Dataset: data (GitHub, noorainf18/Hex-Nut-Defective-Detection-and-Classification). Classes: broken, good.

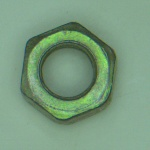
Label: good

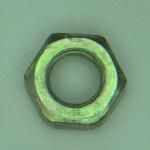
Label: good

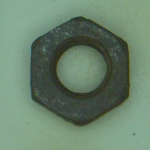
Label: broken

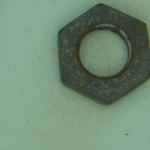
Label: broken

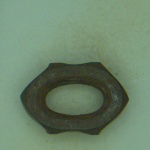
Label: broken

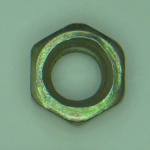
Label: good
